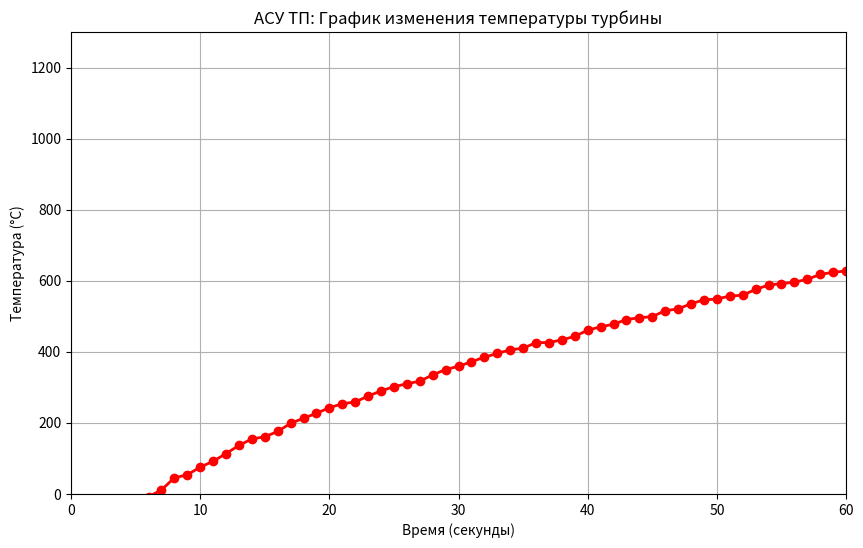

Generate this figure with matplotlib:
import time
import random
import numpy as np
import matplotlib.pyplot as plt

# Глобальные переменные
k = 120
t = 0
T = 300
r= [random.randint(-3, 3)for _ in range(60)]  # список случайных чисел для демонстрации
def f1():
    global t, T ,r# Даем функции доступ к изменению времени и температуры
    
    # 1. Создаем окно и настраиваем график ОДИН РАЗ до начала цикла
    fig, ax = plt.subplots(figsize=(10, 6))
    ax.set_title("АСУ ТП: График изменения температуры турбины")
    ax.set_xlabel("Время (секунды)")
    ax.set_ylabel("Температура (°C)")
    ax.set_xlim(0, 60)
    ax.set_ylim(0, 1300)
    ax.grid(True)
    
    # Создаем пустую линию, которую будем обновлять
    line, = ax.plot([], [], 'r-o', linewidth=2) 

    # Списки для хранения истории создаем ДО цикла, чтобы они не обнулялись
    x_data = []
    y_data = []

    for i in range(60):
        # Шаг времени (увеличиваем t на 1 каждую итерацию)
        t += 1
        
        time.sleep(0.1) # Задержка для анимации
        
        # Считаем физику
        T1 = r[i] - T + k * np.sqrt(t)+r[i]
        print(f"Секунда {t}: Температура = {round(T1, 1)} °C")
        
        # Сначала добавляем новые точки в списки истории
        x_data.append(t)
        y_data.append(T1)
        
        # Обновляем координаты нашей ЕДИНСТВЕННОЙ линии
        line.set_xdata(x_data)
        line.set_ydata(y_data)
        
        # Перерисовываем экран
        fig.canvas.draw()
        fig.canvas.flush_events()
        plt.pause(0.01)

        # Проверяем на аварию
        if T1 > 1200:
            print(f"\n[АВАРЯ!] Турбина перегрелась на секунде {t}! Текущая температура: {round(T1, 1)} °C")
            print("Система АСУ ТП активирует аварийную остановку!")
            break
    else:
        # Этот блок сработает, ТОЛЬКО если цикл завершился сам (без break)
        print("\nСистема работает стабильно. Перегрева не обнаружено.")

# Запуск функции
f1()
plt.show()
